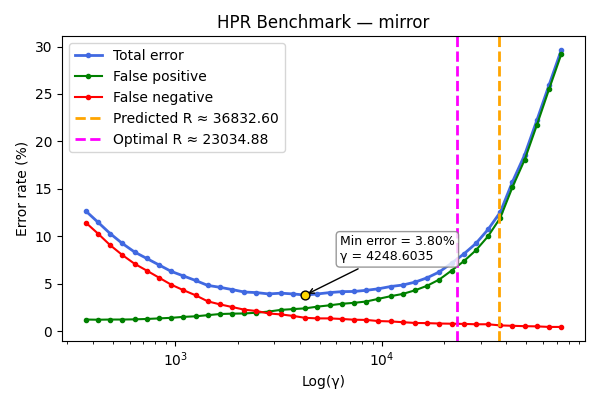

The data file committed next to this chart (first rows):
gamma, TOTAL_rate, FP_rate, FN_rate
368.3, 12.66, 1.22, 11.44
421.9, 11.48, 1.2, 10.28
483.3, 10.28, 1.22, 9.06
553.6, 9.24, 1.22, 8.02
634.2, 8.34, 1.24, 7.1
726.5, 7.66, 1.28, 6.38
832.2, 6.98, 1.34, 5.64
953.3, 6.3, 1.4, 4.9
1092, 5.82, 1.5, 4.32
1251, 5.34, 1.56, 3.78
1433, 4.82, 1.68, 3.14
1641, 4.62, 1.8, 2.82
1880, 4.38, 1.84, 2.54
2154, 4.12, 1.86, 2.26
2467, 4.06, 1.94, 2.12
2826, 3.92, 2.06, 1.86
3238, 4.0, 2.24, 1.76
3709, 3.92, 2.32, 1.6
4249, 3.8, 2.4, 1.4
4867, 3.92, 2.58, 1.34
5575, 4.06, 2.72, 1.34
6386, 4.16, 2.88, 1.28
7316, 4.18, 2.98, 1.2
8380, 4.3, 3.12, 1.18
9600, 4.46, 3.4, 1.06
10996, 4.7, 3.68, 1.02
12597, 4.86, 3.92, 0.94
14430, 5.16, 4.3, 0.86
16529, 5.62, 4.78, 0.84
18935, 6.24, 5.44, 0.8
21690, 7.16, 6.38, 0.78
24846, 8.12, 7.36, 0.76
28461, 9.24, 8.52, 0.72
32603, 10.72, 10.0, 0.72
37347, 12.54, 11.94, 0.6
42782, 15.74, 15.18, 0.56
49007, 18.58, 18.06, 0.52
56139, 22.22, 21.72, 0.5
64307, 25.94, 25.5, 0.44
73665, 29.62, 29.18, 0.44
